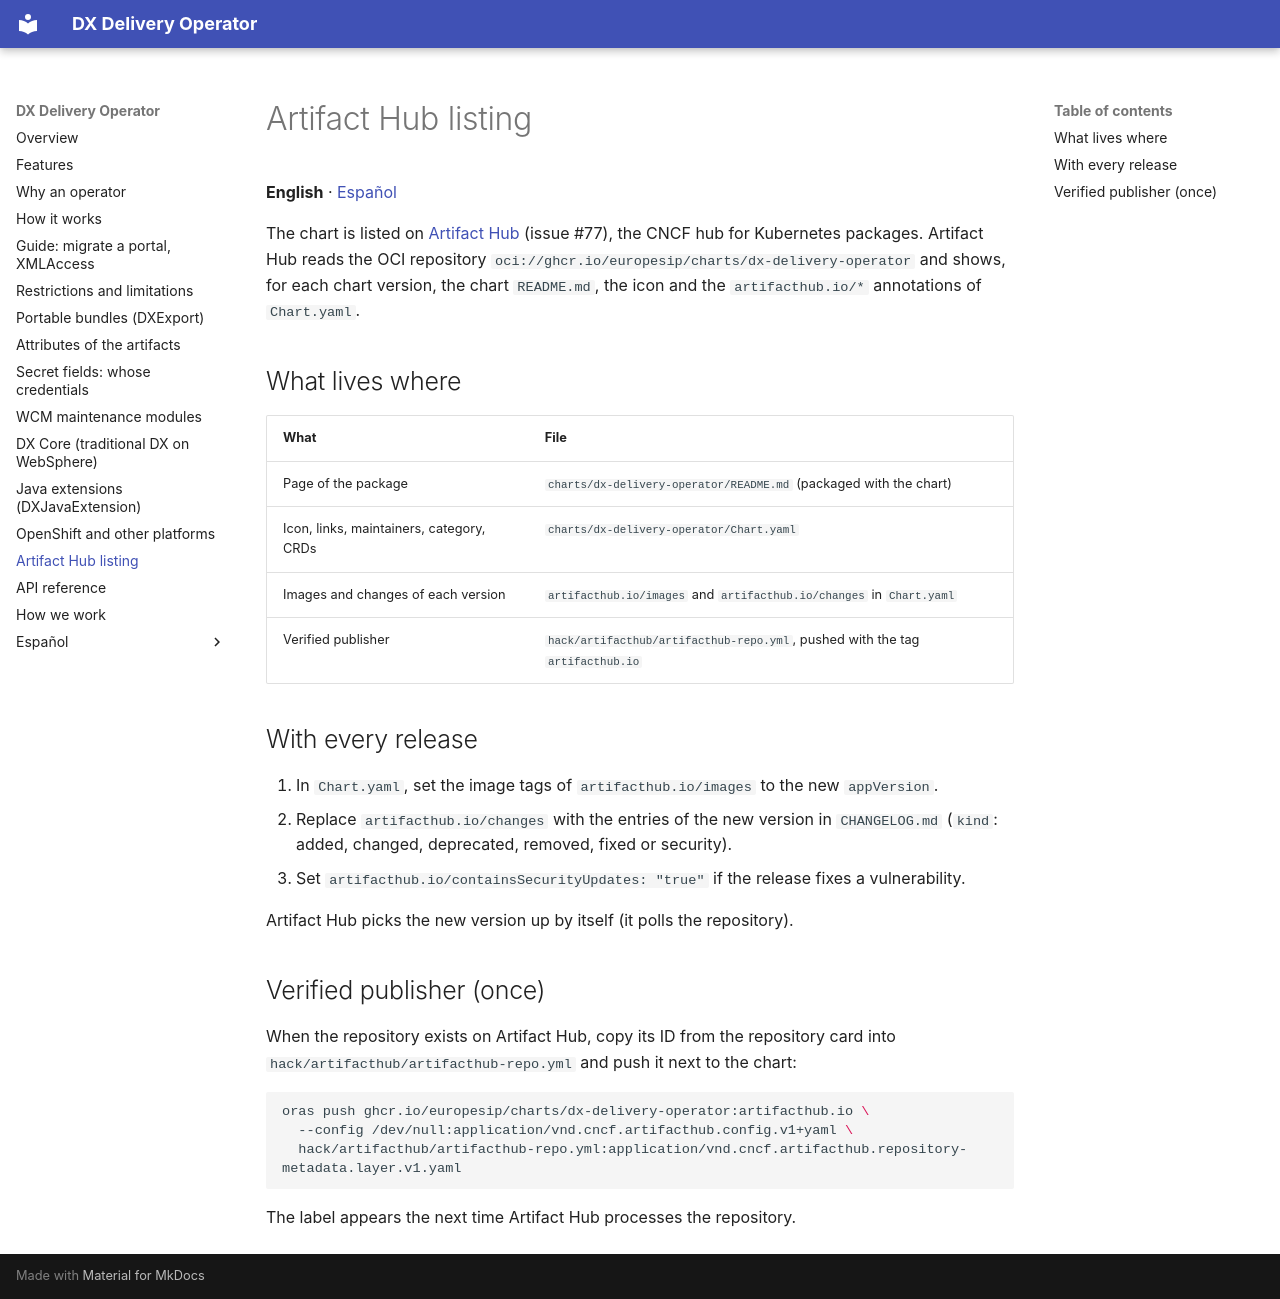

repository: europesip/dx-delivery-operator · page: artifact-hub/index.html · generator: mkdocs

# Artifact Hub listing

**English** · [Español](artifact-hub.es.md)

The chart is listed on [Artifact Hub](https://artifacthub.io) (issue #77), the CNCF hub for Kubernetes packages. Artifact
Hub reads the OCI repository `oci://ghcr.io/europesip/charts/dx-delivery-operator` and shows, for each chart version,
the chart `README.md`, the icon and the `artifacthub.io/*` annotations of `Chart.yaml`.

## What lives where

| What | File |
|---|---|
| Page of the package | `charts/dx-delivery-operator/README.md` (packaged with the chart) |
| Icon, links, maintainers, category, CRDs | `charts/dx-delivery-operator/Chart.yaml` |
| Images and changes of each version | `artifacthub.io/images` and `artifacthub.io/changes` in `Chart.yaml` |
| Verified publisher | `hack/artifacthub/artifacthub-repo.yml`, pushed with the tag `artifacthub.io` |

## With every release

1. In `Chart.yaml`, set the image tags of `artifacthub.io/images` to the new `appVersion`.
2. Replace `artifacthub.io/changes` with the entries of the new version in `CHANGELOG.md`
   (`kind`: added, changed, deprecated, removed, fixed or security).
3. Set `artifacthub.io/containsSecurityUpdates: "true"` if the release fixes a vulnerability.

Artifact Hub picks the new version up by itself (it polls the repository).

## Verified publisher (once)

When the repository exists on Artifact Hub, copy its ID from the repository card into
`hack/artifacthub/artifacthub-repo.yml` and push it next to the chart:

```bash
oras push ghcr.io/europesip/charts/dx-delivery-operator:artifacthub.io \
  --config /dev/null:application/vnd.cncf.artifacthub.config.v1+yaml \
  hack/artifacthub/artifacthub-repo.yml:application/vnd.cncf.artifacthub.repository-metadata.layer.v1.yaml
```

The label appears the next time Artifact Hub processes the repository.
